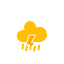
t = 0.00 s
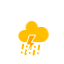
t = 1.21 s
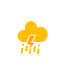
t = 2.42 s
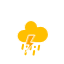
t = 3.63 s
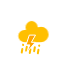
t = 4.83 s
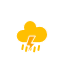
t = 6.04 s

The animated SVG that drew these frames (rendered in a browser with its animation timeline set to each time). Animation: 4 CSS @keyframes rules; one cycle of 7.25 s, repeats indefinitely.

<?xml version="1.0" encoding="utf-8"?>
<!-- (c) ammap.com | SVG weather icons -->
<svg
    version="1.1"
    xmlns="http://www.w3.org/2000/svg"
    xmlns:xlink="http://www.w3.org/1999/xlink"
    width="64"
    height="64"
    viewbox="0 0 64 64">
    <defs>
        <style type="text/css"><![CDATA[
/*
** CLOUDS
*/
@keyframes am-weather-cloud-1 {
  0% {
    -webkit-transform: translate(-5px,0px);
       -moz-transform: translate(-5px,0px);
        -ms-transform: translate(-5px,0px);
            transform: translate(-5px,0px);
  }

  50% {
    -webkit-transform: translate(10px,0px);
       -moz-transform: translate(10px,0px);
        -ms-transform: translate(10px,0px);
            transform: translate(10px,0px);
  }

  100% {
    -webkit-transform: translate(-5px,0px);
       -moz-transform: translate(-5px,0px);
        -ms-transform: translate(-5px,0px);
            transform: translate(-5px,0px);
  }
}

.am-weather-cloud-1 {
  -webkit-animation-name: am-weather-cloud-1;
     -moz-animation-name: am-weather-cloud-1;
          animation-name: am-weather-cloud-1;
  -webkit-animation-duration: 7s;
     -moz-animation-duration: 7s;
          animation-duration: 7s;
  -webkit-animation-timing-function: linear;
     -moz-animation-timing-function: linear;
          animation-timing-function: linear;
  -webkit-animation-iteration-count: infinite;
     -moz-animation-iteration-count: infinite;
          animation-iteration-count: infinite;
}

@keyframes am-weather-cloud-2 {
  0% {
    -webkit-transform: translate(0px,0px);
       -moz-transform: translate(0px,0px);
        -ms-transform: translate(0px,0px);
            transform: translate(0px,0px);
  }

  50% {
    -webkit-transform: translate(2px,0px);
       -moz-transform: translate(2px,0px);
        -ms-transform: translate(2px,0px);
            transform: translate(2px,0px);
  }

  100% {
    -webkit-transform: translate(0px,0px);
       -moz-transform: translate(0px,0px);
        -ms-transform: translate(0px,0px);
            transform: translate(0px,0px);
  }
}

.am-weather-cloud-2 {
  -webkit-animation-name: am-weather-cloud-2;
     -moz-animation-name: am-weather-cloud-2;
          animation-name: am-weather-cloud-2;
  -webkit-animation-duration: 3s;
     -moz-animation-duration: 3s;
          animation-duration: 3s;
  -webkit-animation-timing-function: linear;
     -moz-animation-timing-function: linear;
          animation-timing-function: linear;
  -webkit-animation-iteration-count: infinite;
     -moz-animation-iteration-count: infinite;
          animation-iteration-count: infinite;
}

/*
** RAIN
*/
@keyframes am-weather-rain {
  0% {
    stroke-dashoffset: 0;
  }

  100% {
    stroke-dashoffset: -100;
  }
}

.am-weather-rain-1 {
  -webkit-animation-name: am-weather-rain;
     -moz-animation-name: am-weather-rain;
      -ms-animation-name: am-weather-rain;
          animation-name: am-weather-rain;
  -webkit-animation-duration: 6s;
     -moz-animation-duration: 6s;
      -ms-animation-duration: 6s;
          animation-duration: 6s;
  -webkit-animation-timing-function: linear;
     -moz-animation-timing-function: linear;
      -ms-animation-timing-function: linear;
          animation-timing-function: linear;
  -webkit-animation-iteration-count: infinite;
     -moz-animation-iteration-count: infinite;
      -ms-animation-iteration-count: infinite;
          animation-iteration-count: infinite;
}

.am-weather-rain-2 {
  -webkit-animation-name: am-weather-rain;
     -moz-animation-name: am-weather-rain;
      -ms-animation-name: am-weather-rain;
          animation-name: am-weather-rain;
  -webkit-animation-delay: 0.25s;
     -moz-animation-delay: 0.25s;
      -ms-animation-delay: 0.25s;
          animation-delay: 0.25s;
  -webkit-animation-duration: 6s;
     -moz-animation-duration: 6s;
      -ms-animation-duration: 6s;
          animation-duration: 6s;
  -webkit-animation-timing-function: linear;
     -moz-animation-timing-function: linear;
      -ms-animation-timing-function: linear;
          animation-timing-function: linear;
  -webkit-animation-iteration-count: infinite;
     -moz-animation-iteration-count: infinite;
      -ms-animation-iteration-count: infinite;
          animation-iteration-count: infinite;
}


/*
** STROKE
*/
@keyframes am-weather-stroke {
  0% {
    -webkit-transform: translate(0.0px,0.0px);
       -moz-transform: translate(0.0px,0.0px);
        -ms-transform: translate(0.0px,0.0px);
            transform: translate(0.0px,0.0px);
  }

  2% {
    -webkit-transform: translate(0.3px,0.0px);
       -moz-transform: translate(0.3px,0.0px);
        -ms-transform: translate(0.3px,0.0px);
            transform: translate(0.3px,0.0px);
  }

  4% {
    -webkit-transform: translate(0.0px,0.0px);
       -moz-transform: translate(0.0px,0.0px);
        -ms-transform: translate(0.0px,0.0px);
            transform: translate(0.0px,0.0px);
  }

  6% {
    -webkit-transform: translate(0.5px,0.4px);
       -moz-transform: translate(0.5px,0.4px);
        -ms-transform: translate(0.5px,0.4px);
            transform: translate(0.5px,0.4px);
  }

  8% {
    -webkit-transform: translate(0.0px,0.0px);
       -moz-transform: translate(0.0px,0.0px);
        -ms-transform: translate(0.0px,0.0px);
            transform: translate(0.0px,0.0px);
  }

  10% {
    -webkit-transform: translate(0.3px,0.0px);
       -moz-transform: translate(0.3px,0.0px);
        -ms-transform: translate(0.3px,0.0px);
            transform: translate(0.3px,0.0px);
  }

  12% {
    -webkit-transform: translate(0.0px,0.0px);
       -moz-transform: translate(0.0px,0.0px);
        -ms-transform: translate(0.0px,0.0px);
            transform: translate(0.0px,0.0px);
  }

  14% {
    -webkit-transform: translate(0.3px,0.0px);
       -moz-transform: translate(0.3px,0.0px);
        -ms-transform: translate(0.3px,0.0px);
            transform: translate(0.3px,0.0px);
  }

  16% {
    -webkit-transform: translate(0.0px,0.0px);
       -moz-transform: translate(0.0px,0.0px);
        -ms-transform: translate(0.0px,0.0px);
            transform: translate(0.0px,0.0px);
  }

  18% {
    -webkit-transform: translate(0.3px,0.0px);
       -moz-transform: translate(0.3px,0.0px);
        -ms-transform: translate(0.3px,0.0px);
            transform: translate(0.3px,0.0px);
  }

  20% {
    -webkit-transform: translate(0.0px,0.0px);
       -moz-transform: translate(0.0px,0.0px);
        -ms-transform: translate(0.0px,0.0px);
            transform: translate(0.0px,0.0px);
  }

  22% {
    -webkit-transform: translate(1px,0.0px);
       -moz-transform: translate(1px,0.0px);
        -ms-transform: translate(1px,0.0px);
            transform: translate(1px,0.0px);
  }

  24% {
    -webkit-transform: translate(0.0px,0.0px);
       -moz-transform: translate(0.0px,0.0px);
        -ms-transform: translate(0.0px,0.0px);
            transform: translate(0.0px,0.0px);
  }

  26% {
    -webkit-transform: translate(-1px,0.0px);
       -moz-transform: translate(-1px,0.0px);
        -ms-transform: translate(-1px,0.0px);
            transform: translate(-1px,0.0px);

  }

  28% {
    -webkit-transform: translate(0.0px,0.0px);
       -moz-transform: translate(0.0px,0.0px);
        -ms-transform: translate(0.0px,0.0px);
            transform: translate(0.0px,0.0px);
  }

  40% {
    fill: orange;
    -webkit-transform: translate(0.0px,0.0px);
       -moz-transform: translate(0.0px,0.0px);
        -ms-transform: translate(0.0px,0.0px);
            transform: translate(0.0px,0.0px);
  }

  65% {
    fill: white;
    -webkit-transform: translate(-1px,5.0px);
       -moz-transform: translate(-1px,5.0px);
        -ms-transform: translate(-1px,5.0px);
            transform: translate(-1px,5.0px);
  }
  61% {
    fill: orange;
  }

  100% {
    -webkit-transform: translate(0.0px,0.0px);
       -moz-transform: translate(0.0px,0.0px);
        -ms-transform: translate(0.0px,0.0px);
            transform: translate(0.0px,0.0px);
  }
}

.am-weather-stroke {
  -webkit-animation-name: am-weather-stroke;
     -moz-animation-name: am-weather-stroke;
          animation-name: am-weather-stroke;
  -webkit-animation-duration: 1.11s;
     -moz-animation-duration: 1.11s;
          animation-duration: 1.11s;
  -webkit-animation-timing-function: linear;
     -moz-animation-timing-function: linear;
          animation-timing-function: linear;
  -webkit-animation-iteration-count: infinite;
     -moz-animation-iteration-count: infinite;
          animation-iteration-count: infinite;
}

        ]]></style>
    </defs>
    <g id="wraina-wts">
        <g transform="translate(31,46), rotate(10)">
            <line class="am-weather-rain-2" fill="none" stroke="#FFBF00" stroke-dasharray="4,4" stroke-linecap="round" stroke-width="2" transform="translate(-8,0)" x1="0" x2="0" y1="0" y2="8"/>
            <line class="am-weather-rain-1" fill="none" stroke="#FFBF00" stroke-dasharray="4,4" stroke-linecap="round" stroke-width="2" transform="translate(-4,1)" x1="0" x2="0" y1="0" y2="8"/>
            <line class="am-weather-rain-2" fill="none" stroke="#FFBF00" stroke-dasharray="4,4" stroke-linecap="round" stroke-width="2" transform="translate(0,-1)" x1="0" x2="0" y1="0" y2="8"/>
            <line class="am-weather-rain-1" fill="none" stroke="#FFBF00" stroke-dasharray="4,4" stroke-linecap="round" stroke-width="2" transform="translate(4,0)" x1="0" x2="0" y1="0" y2="8"/>
            <line class="am-weather-rain-2" fill="none" stroke="#FFBF00" stroke-dasharray="4,4" stroke-linecap="round" stroke-width="2" transform="translate(8,-2)" x1="0" x2="0" y1="0" y2="8"/>
        </g>
        <g transform="translate(20,10)">
            <g class="am-weather-cloud-2">
                <path d="M47.7,35.4c0-4.6-3.7-8.2-8.2-8.2c-1,0-1.9,0.2-2.8,0.5c-0.3-3.4-3.1-6.2-6.6-6.2c-3.7,0-6.7,3-6.7,6.7c0,0.8,0.2,1.6,0.4,2.3    c-0.3-0.1-0.7-0.1-1-0.1c-3.7,0-6.7,3-6.7,6.7c0,3.6,2.9,6.6,6.5,6.7l17.2,0C44.2,43.3,47.7,39.8,47.7,35.4z" fill="#FFBF00" stroke="white" stroke-linejoin="round" stroke-width="1.2" transform="translate(-20,-11)"/>
            </g>
            <g transform="translate(-5,28), scale(1)">
                <polygon class="am-weather-stroke" fill="orange" stroke="white" stroke-width="1" points="14.3,-2.9 20.5,-2.9 16.4,4.3 20.3,4.3 11.5,14.6 14.9,6.9 11.1,6.9" />
            </g>
        </g>
    </g>
</svg>